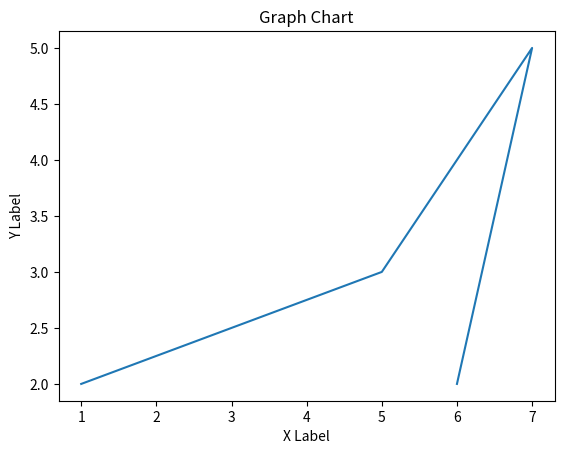

Reproduce this figure in Python.
import matplotlib.pyplot as plt

plt.plot([1,5,7,6], [2,3,5,2])

plt.title("Graph Chart")
plt.xlabel("X Label")
plt.ylabel("Y Label")

plt.show()